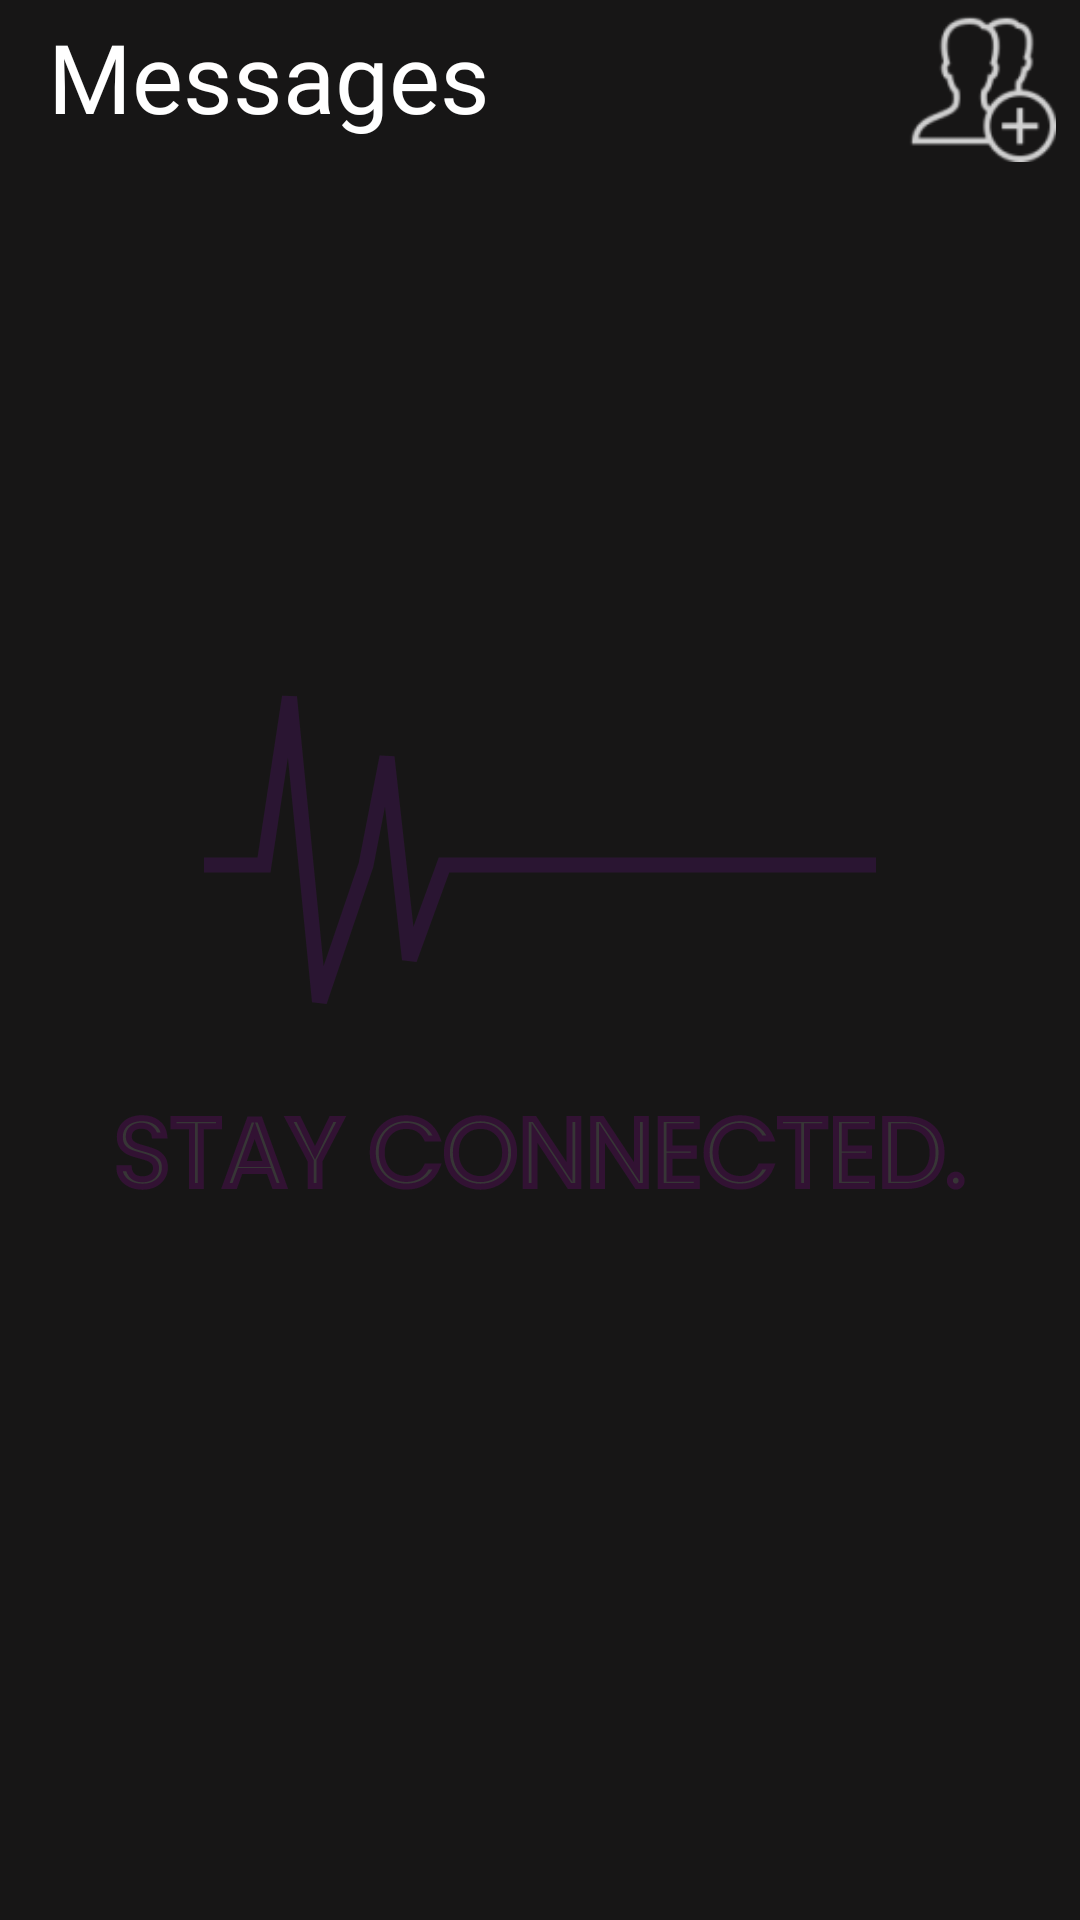

The Android layout XML behind this screen, and the referenced resources:
<!-- AndroidManifest.xml: application theme SplashScreenTheme -->
<!-- res/layout/fragment_chat_home.xml -->
<?xml version="1.0" encoding="utf-8"?>
<androidx.constraintlayout.widget.ConstraintLayout xmlns:android="http://schemas.android.com/apk/res/android"
    xmlns:app="http://schemas.android.com/apk/res-auto"
    xmlns:tools="http://schemas.android.com/tools"
    android:layout_width="match_parent"
    android:layout_height="match_parent"
    android:background="@color/bgColor">

    <TextView
        android:id="@+id/textView4"
        android:layout_width="wrap_content"
        android:layout_height="wrap_content"
        android:layout_marginStart="16dp"
        android:layout_marginTop="4dp"
        android:fontFamily="@font/extra_bold"
        android:text="Messages"
        android:textColor="@color/white"
        android:textSize="32sp"
        app:layout_constraintStart_toStartOf="parent"
        app:layout_constraintTop_toTopOf="parent" />

    <ImageView
        android:id="@+id/iv_add_friend"
        android:layout_width="50dp"
        android:layout_height="50dp"
        android:layout_marginTop="4dp"
        android:layout_marginEnd="8dp"
        android:src="@drawable/ic_add_friend"
        app:layout_constraintEnd_toEndOf="parent"
        app:layout_constraintTop_toTopOf="parent" />

    <androidx.recyclerview.widget.RecyclerView
        android:id="@+id/rv_chat_home"
        android:layout_marginTop="32dp"
        android:layout_width="match_parent"
        android:layout_height="0dp"
        android:layout_marginHorizontal="8dp"
        android:layout_marginBottom="16dp"
        app:layout_constraintBottom_toBottomOf="parent"
        app:layout_constraintEnd_toEndOf="parent"
        app:layout_constraintHorizontal_bias="1.0"
        app:layout_constraintStart_toStartOf="parent"
        app:layout_constraintTop_toBottomOf="@+id/textView4" />


    <com.bhargavms.dotloader.DotLoader
        android:id="@+id/dot_loader"
        android:layout_width="wrap_content"
        android:layout_height="wrap_content"
        android:visibility="invisible"
        app:color_array="@array/dot_colors"
        app:dot_radius="4dp"
        app:layout_constraintBottom_toBottomOf="parent"
        app:layout_constraintEnd_toEndOf="parent"
        android:layout_marginBottom="64dp"
        app:layout_constraintHorizontal_bias="0.5"
        app:layout_constraintStart_toStartOf="parent"
        app:number_of_dots="3" />

    <LinearLayout
        android:visibility="gone"
        android:id="@+id/ll_label_empty_rv"
        android:layout_width="wrap_content"
        android:layout_height="wrap_content"
        android:orientation="horizontal"
        app:layout_constraintBottom_toBottomOf="parent"
        app:layout_constraintEnd_toEndOf="parent"
        app:layout_constraintHorizontal_bias="0.5"
        app:layout_constraintStart_toStartOf="parent"
        app:layout_constraintTop_toTopOf="parent">

        <ImageView
            android:id="@+id/iv_cat"
            android:layout_width="50dp"
            android:layout_height="50dp"
            android:src="@drawable/ic_cat" />

        <TextView
            android:id="@+id/tv_label_empty_rv"
            android:layout_width="wrap_content"
            android:layout_height="wrap_content"
            android:fontFamily="@font/extra_bold"
            android:text="Wow, such empty!"
            android:textColor="@color/white"
            android:textSize="24sp" />

    </LinearLayout>



</androidx.constraintlayout.widget.ConstraintLayout>
<!-- resources referenced by this layout -->
<resources>
  <array name="dot_colors">
          <item>#03A9F4</item>
          <item>#E65100</item>
          <item>#FFBB00</item>
      </array>
  <color name="bgColor">#D7121111</color>
  <color name="white">#FFFFFFFF</color>
  <!-- drawable ic_add_friend: png bitmap (drawable-mdpi, 667 bytes) -->
  <!-- drawable ic_cat: png bitmap (drawable-hdpi, 1354 bytes) -->
  <style name="SplashScreenTheme" parent="Theme.MaterialComponents.DayNight.NoActionBar">
          <item name="android:windowBackground">@drawable/splash_image</item>
          <item name="android:statusBarColor">@color/bgColor</item>
      </style>
  <!-- drawable splash_image (drawable) -->
  <?xml version="1.0" encoding="utf-8"?>
  <layer-list xmlns:android="http://schemas.android.com/apk/res/android">
      <item android:drawable="@color/bgColor"/>
      <item android:drawable="@drawable/ic_splash_screen" android:gravity="center"/>
  </layer-list>
  <!-- drawable ic_splash_screen: vector/xml drawable (drawable, 35555 chars, omitted) -->
</resources>
